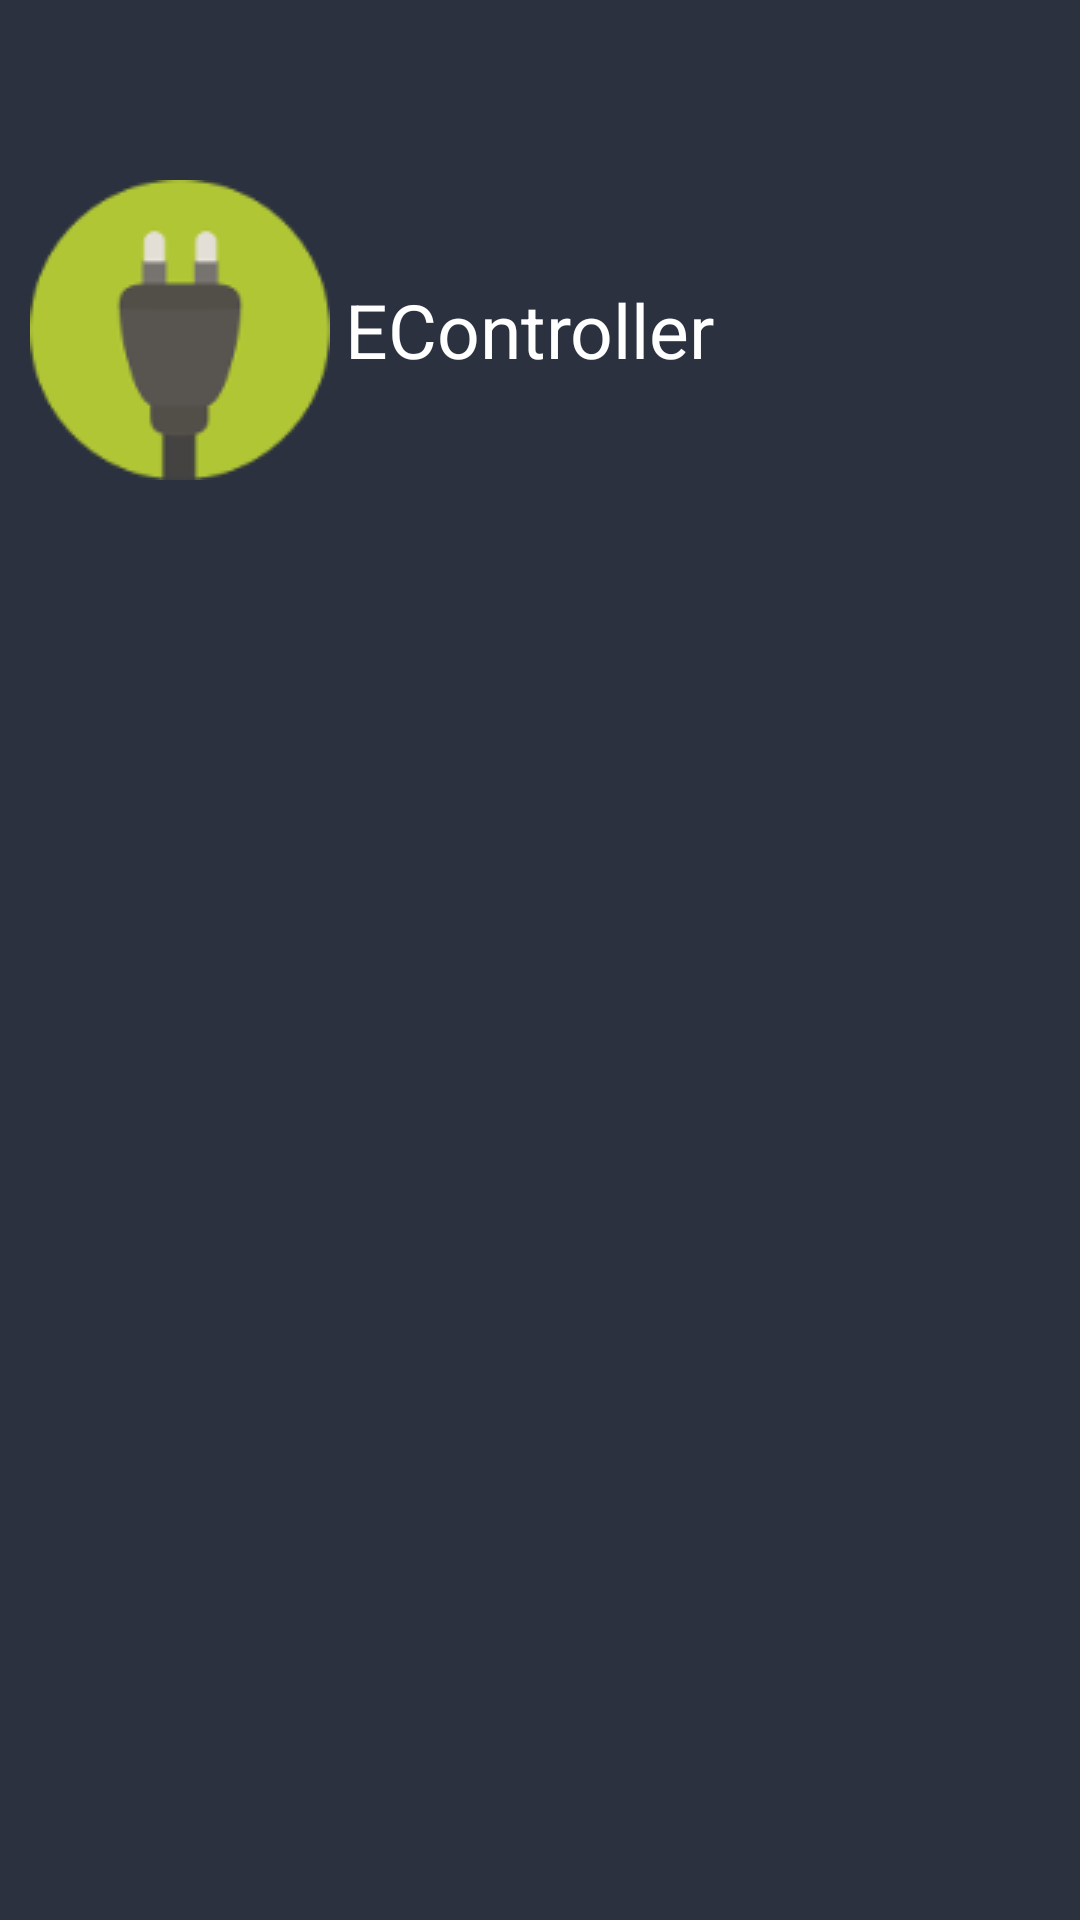

Here is an Android app screen rendered from its layout file. Give the layout XML and the strings, colors and styles it references.
<!-- AndroidManifest.xml: application theme AppTheme -->
<!-- res/layout/nav_header_main.xml -->
<?xml version="1.0" encoding="utf-8"?>
<FrameLayout xmlns:android="http://schemas.android.com/apk/res/android"
    android:layout_width="match_parent"
    android:layout_height="match_parent"
    android:orientation="vertical"
    android:background="@color/colorPrimary"
    >
    <FrameLayout
        android:layout_width="match_parent"
        android:layout_height="match_parent"
        android:background="@color/colorPrimary"
        >
        <FrameLayout
            android:layout_width="match_parent"
            android:layout_height="match_parent"
            android:background="@color/colorPrimary"
            android:theme="@style/ThemeOverlay.AppCompat.Dark"
            >

            <LinearLayout
                android:layout_width="match_parent"
                android:layout_height="match_parent"
                android:background="#570f0e0e"
                android:orientation="vertical"
                >

                <LinearLayout
                    android:layout_width="match_parent"
                    android:layout_height="200dp"
                    android:orientation="horizontal"
                    android:paddingTop="20dp"
                    android:paddingLeft="10dp"

                    >
                    <ImageView
                        android:id="@+id/imageView"
                        android:layout_width="wrap_content"
                        android:layout_height="wrap_content"
                        android:src="@drawable/plugicon"
                        android:layout_gravity="center"
                        android:layout_alignParentTop="true"
                        />
                    <TextView
                        android:layout_width="wrap_content"
                        android:layout_height="wrap_content"
                        android:text="@string/app_name"
                        android:textSize="25dp"
                        android:textAppearance="@style/TextAppearance.AppCompat.Body1"
                        android:gravity="center_vertical"
                        android:layout_centerVertical="true"
                        android:layout_centerHorizontal="true"
                        android:paddingLeft="5dp"
                        android:layout_gravity="center" />
                </LinearLayout>
            </LinearLayout>
        </FrameLayout>
    </FrameLayout>
</FrameLayout>
<!-- resources referenced by this layout -->
<resources>
  <color name="colorPrimary">#3a4459</color>
  <!-- drawable plugicon: png bitmap (drawable, 3576 bytes) -->
  <string name="app_name">EController</string>
  <style name="AppTheme" parent="Theme.AppCompat.Light.DarkActionBar">
          
          <item name="colorPrimary">@color/colorPrimary</item>
          <item name="colorPrimaryDark">@color/colorPrimaryDark</item>
          <item name="colorAccent">@color/white</item>
      </style>
  <color name="colorPrimaryDark">#282f3e</color>
  <color name="white">#ffffff</color>
</resources>
